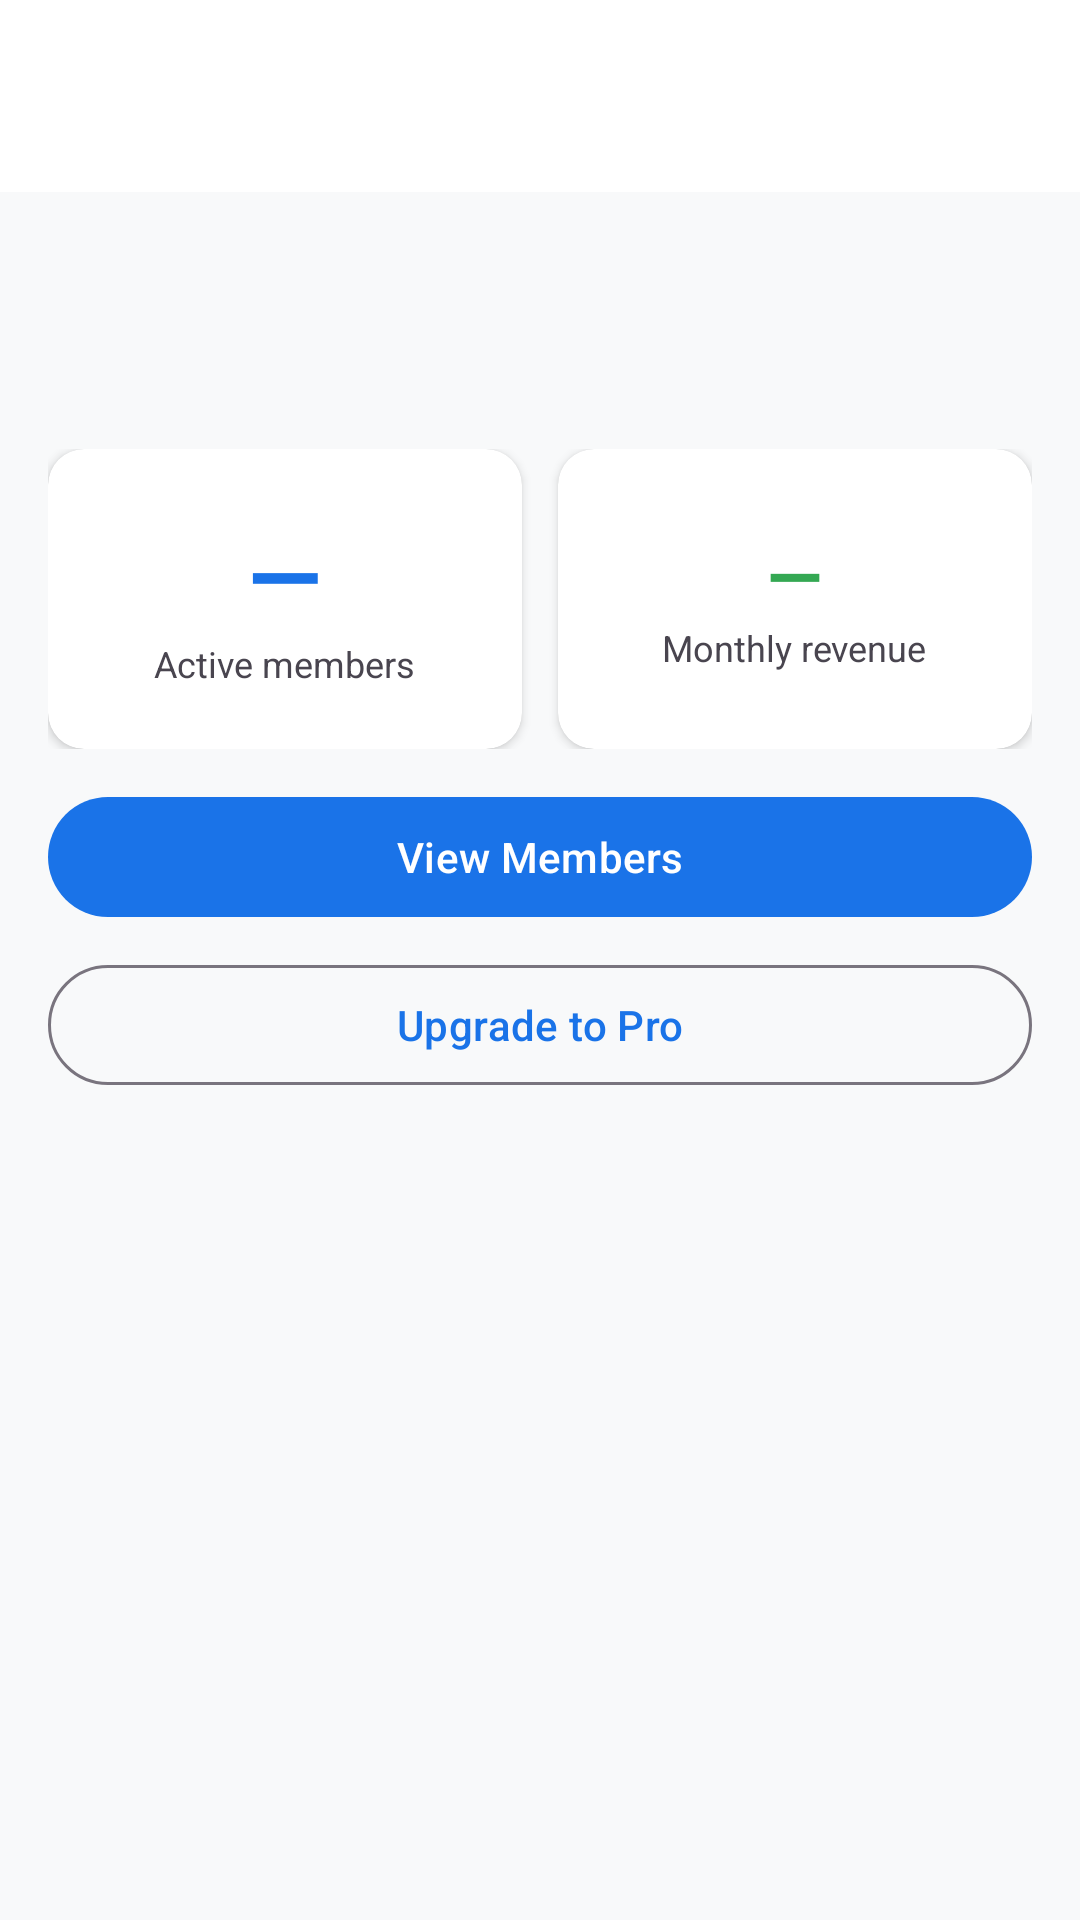

The Android layout XML behind this screen, and the referenced resources:
<!-- AndroidManifest.xml: application theme Theme.FitSync -->
<!-- res/layout/activity_dashboard.xml -->
<?xml version="1.0" encoding="utf-8"?>
<androidx.coordinatorlayout.widget.CoordinatorLayout
    xmlns:android="http://schemas.android.com/apk/res/android"
    xmlns:app="http://schemas.android.com/apk/res-auto"
    android:layout_width="match_parent" android:layout_height="match_parent"
    android:background="@color/fs_background">
    <com.google.android.material.appbar.AppBarLayout
        android:layout_width="match_parent" android:layout_height="wrap_content"
        android:background="@color/fs_surface">
        <androidx.appcompat.widget.Toolbar android:id="@+id/toolbar"
            android:layout_width="match_parent" android:layout_height="?attr/actionBarSize"
            android:title="@string/app_name"/>
    </com.google.android.material.appbar.AppBarLayout>
    <androidx.core.widget.NestedScrollView
        android:layout_width="match_parent" android:layout_height="match_parent"
        app:layout_behavior="@string/appbar_scrolling_view_behavior">
        <LinearLayout android:layout_width="match_parent" android:layout_height="wrap_content"
            android:orientation="vertical" android:padding="@dimen/page_margin">
            <TextView android:id="@+id/tvGreeting"
                android:layout_width="wrap_content" android:layout_height="wrap_content"
                android:textSize="22sp" android:textColor="@color/fs_text_primary"
                android:textStyle="bold" android:layout_marginBottom="4dp"/>
            <TextView android:id="@+id/tvPlanBadge"
                android:layout_width="wrap_content" android:layout_height="wrap_content"
                android:textSize="12sp" android:textColor="@color/fs_badge_pro"
                android:layout_marginBottom="20dp"/>
            <LinearLayout android:layout_width="match_parent" android:layout_height="wrap_content"
                android:orientation="horizontal" android:layout_marginBottom="12dp">
                <androidx.cardview.widget.CardView android:layout_width="0dp"
                    android:layout_height="100dp" android:layout_weight="1"
                    android:layout_marginEnd="6dp" app:cardCornerRadius="@dimen/card_radius"
                    app:cardElevation="@dimen/card_elevation">
                    <LinearLayout android:layout_width="match_parent"
                        android:layout_height="match_parent"
                        android:gravity="center" android:orientation="vertical">
                        <TextView android:id="@+id/tvActiveMembers"
                            android:layout_width="wrap_content" android:layout_height="wrap_content"
                            android:textSize="32sp" android:textColor="@color/fs_primary"
                            android:textStyle="bold" android:text="—"/>
                        <TextView android:layout_width="wrap_content"
                            android:layout_height="wrap_content" android:text="Active members"
                            android:textColor="@color/fs_text_secondary" android:textSize="12sp"/>
                    </LinearLayout>
                </androidx.cardview.widget.CardView>
                <androidx.cardview.widget.CardView android:layout_width="0dp"
                    android:layout_height="100dp" android:layout_weight="1"
                    android:layout_marginStart="6dp" app:cardCornerRadius="@dimen/card_radius"
                    app:cardElevation="@dimen/card_elevation">
                    <LinearLayout android:layout_width="match_parent"
                        android:layout_height="match_parent"
                        android:gravity="center" android:orientation="vertical">
                        <TextView android:id="@+id/tvMonthlyRevenue"
                            android:layout_width="wrap_content" android:layout_height="wrap_content"
                            android:textSize="24sp" android:textColor="@color/fs_success"
                            android:textStyle="bold" android:text="—"/>
                        <TextView android:layout_width="wrap_content"
                            android:layout_height="wrap_content" android:text="Monthly revenue"
                            android:textColor="@color/fs_text_secondary" android:textSize="12sp"/>
                    </LinearLayout>
                </androidx.cardview.widget.CardView>
            </LinearLayout>
            <com.google.android.material.button.MaterialButton
                android:id="@+id/btnViewMembers" android:layout_width="match_parent"
                android:layout_height="wrap_content" android:text="View Members"
                android:layout_marginBottom="8dp"/>
            <com.google.android.material.button.MaterialButton
                android:id="@+id/btnUpgrade"
                style="@style/Widget.Material3.Button.OutlinedButton"
                android:layout_width="match_parent" android:layout_height="wrap_content"
                android:text="@string/btn_upgrade"/>
        </LinearLayout>
    </androidx.core.widget.NestedScrollView>
</androidx.coordinatorlayout.widget.CoordinatorLayout>
<!-- resources referenced by this layout -->
<resources>
  <color name="fs_background">#F8F9FA</color>
  <color name="fs_badge_pro">#FF6D00</color>
  <color name="fs_primary">#1A73E8</color>
  <color name="fs_success">#34A853</color>
  <color name="fs_surface">#FFFFFF</color>
  <color name="fs_text_primary">#1C1B1F</color>
  <color name="fs_text_secondary">#49454F</color>
  <dimen name="card_elevation">2dp</dimen>
  <dimen name="card_radius">12dp</dimen>
  <dimen name="page_margin">16dp</dimen>
  <string name="app_name">FitSync Pro</string>
  <string name="btn_upgrade">Upgrade to Pro</string>
  <style name="Theme.FitSync" parent="Theme.Material3.Light.NoActionBar">
          <item name="colorPrimary">@color/fs_primary</item>
          <item name="colorPrimaryVariant">@color/fs_primary_dark</item>
          <item name="colorOnPrimary">@color/fs_on_primary</item>
          <item name="colorSurface">@color/fs_surface</item>
          <item name="android:colorBackground">@color/fs_background</item>
          <item name="android:windowLightStatusBar">true</item>
          <item name="android:statusBarColor">@color/fs_surface</item>
      </style>
  <color name="fs_primary_dark">#1558B0</color>
  <color name="fs_on_primary">#FFFFFF</color>
</resources>
